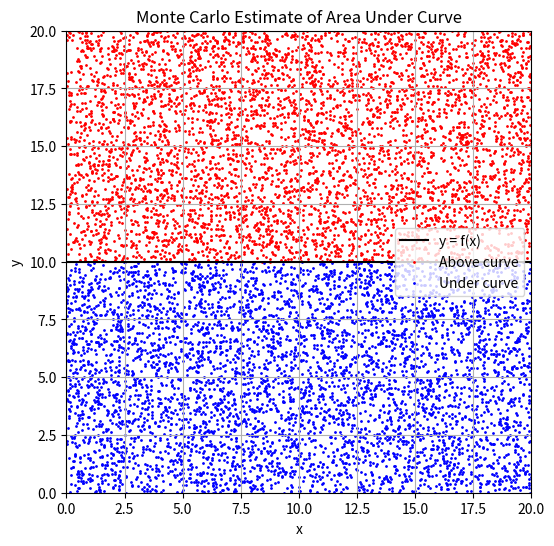

The matplotlib source for this figure:
import random
import matplotlib.pyplot as plt

def f(x):
    return 10

def separate_coordinates(coordinate_list):
    x_vals = []
    y_vals = []

    for coordinate in coordinate_list:
        x_vals.append(coordinate[0])
        y_vals.append(coordinate[1])

    return x_vals,y_vals

# Set up domain and range
x_min, x_max = 0, 20
y_min, y_max = 0, 20
# Set the number of random coordinates you want to generate.
N = 10000

# Generate random (x, y) points over 20×20 square
random_coordinates = []

for i in range(N):
    x_rand = random.uniform(x_min, x_max)
    y_rand = random.uniform(y_min, y_max)
    random_coordinate = (x_rand,y_rand)
    random_coordinates.append(random_coordinate)

# Determine which points are under or over the curve
under_curve_coordinates = []
over_curve_coordinates = []

for coordinate in random_coordinates:
    # Calculate the function value for the x value of this coordiante

    if coordinate[1] <= f(coordinate[0]):
        under_curve_coordinates.append(coordinate)
    else:
        over_curve_coordinates.append(coordinate)

# Estimate area under the curve
# First calculate the area of the plane
area_box = (x_max - x_min) * (y_max - y_min)
# Take your ratio
area_estimate = (len(under_curve_coordinates) / N) * area_box

# Output results
print(f"Monte Carlo Estimate: {area_estimate:.5f}")

# Generating coordinates for y=10
# Plot your function for comparison - this is the black line in the picture.
function_coordinates = []
for i in range(101):
    function_x = (x_min+(x_max-x_min))/100*i
    function_y = f(function_x)

    function_coordinate = (function_x,function_y)
    function_coordinates.append(function_coordinate)

# Plotting
plt.figure(figsize=(6,6))

# Plot the coordinates that correspond to our function, y=10
# First, matplotlib takes the x and y values separately, so these need to be separated and 
# given to plt.plot separately.
function_coordinate_x_vals, function_coordinate_y_vals = separate_coordinates(function_coordinates)
plt.plot(function_coordinate_x_vals, function_coordinate_y_vals, color='black', label='y = f(x)')

# Plot the coordinates above the function.
over_coordinate_x_vals, over_coordinate_y_vals = separate_coordinates(over_curve_coordinates)
plt.scatter(over_coordinate_x_vals, over_coordinate_y_vals, color='red', s=1, label='Above curve')

# Plot the coordinates below the function.
under_coordinate_x_vals, under_coordinate_y_vals = separate_coordinates(under_curve_coordinates)
plt.scatter(under_coordinate_x_vals, under_coordinate_y_vals, color='blue', s=1, label='Under curve')

# Setup the rest of the graph
plt.xlim(x_min, x_max)
plt.ylim(y_min, y_max)
plt.legend()
plt.title("Monte Carlo Estimate of Area Under Curve")
plt.xlabel("x")
plt.ylabel("y")
plt.grid(True)
plt.show()
